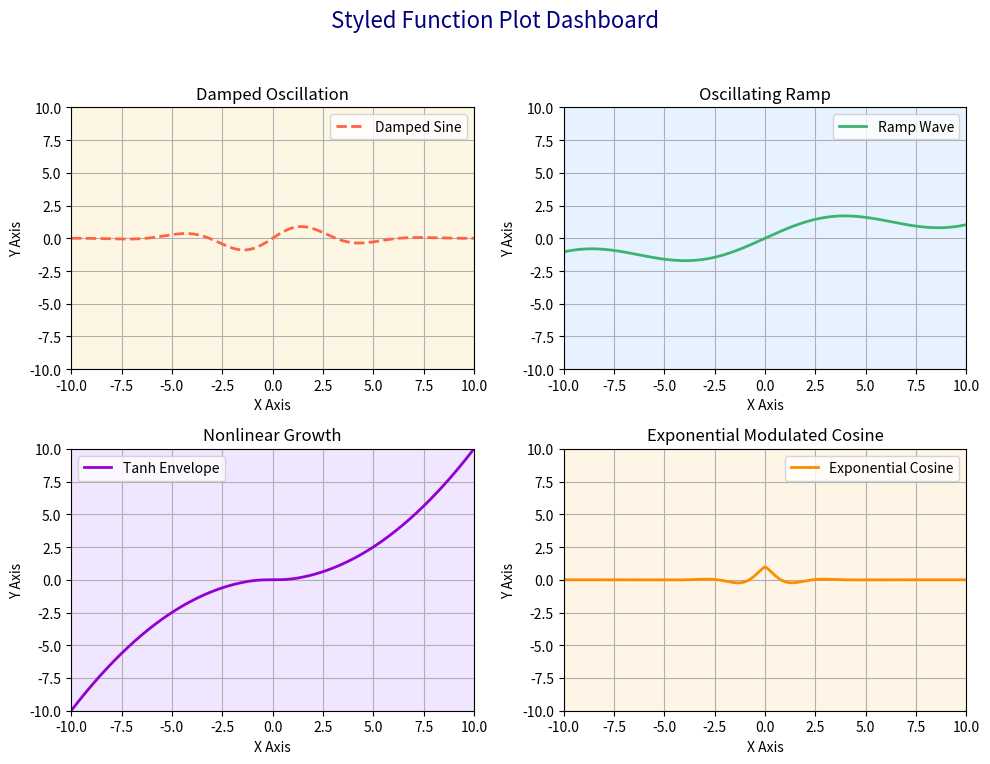

This figure's Python source:
# styled_dashboard.py
import numpy as np
import matplotlib.pyplot as plt

class StyledDashboard:
    """
    Generates a 2x2 matplotlib dashboard with uniquely styled subplots using custom curves
    and layout formatting for educational and presentation purposes.
    """

    @staticmethod
    def render():
        x = np.linspace(-10, 10, 400)

        fig, axs = plt.subplots(2, 2, figsize=(10, 8))
        fig.suptitle("Styled Function Plot Dashboard", fontsize=16, color='navy')

        # Subplot 1 – Custom oscillation curve
        y1 = np.sin(x) * np.exp(-x**2 / 20)
        axs[0, 0].plot(x, y1, color='tomato', linestyle='--', linewidth=2, label='Damped Sine')
        axs[0, 0].set_title("Damped Oscillation")
        axs[0, 0].legend()
        axs[0, 0].grid(True)
        axs[0, 0].set_facecolor('#fdf6e3')

        # Subplot 2 – Wavy ramp curve
        y2 = np.sin(x / 2) + x / 5
        axs[0, 1].plot(x, y2, color='mediumseagreen', linestyle='-', linewidth=2, label='Ramp Wave')
        axs[0, 1].set_title("Oscillating Ramp")
        axs[0, 1].legend()
        axs[0, 1].grid(True)
        axs[0, 1].set_facecolor('#e6f2ff')

        # Subplot 3 – Quadratic envelope
        y3 = np.tanh(x) * x**2 / 10
        axs[1, 0].plot(x, y3, color='darkviolet', linewidth=2, label='Tanh Envelope')
        axs[1, 0].set_title("Nonlinear Growth")
        axs[1, 0].legend()
        axs[1, 0].grid(True)
        axs[1, 0].set_facecolor('#f0e6ff')

        # Subplot 4 – Exponential dip
        y4 = np.exp(-np.abs(x)) * np.cos(2 * x)
        axs[1, 1].plot(x, y4, color='darkorange', linewidth=2, label='Exponential Cosine')
        axs[1, 1].set_title("Exponential Modulated Cosine")
        axs[1, 1].legend()
        axs[1, 1].grid(True)
        axs[1, 1].set_facecolor('#fff5e6')

        for ax in axs.flat:
            ax.set_xlim(-10, 10)
            ax.set_ylim(-10, 10)
            ax.set_xlabel("X Axis")
            ax.set_ylabel("Y Axis")

        plt.tight_layout(rect=[0, 0.03, 1, 0.95])
        plt.show()


if __name__ == "__main__":
    StyledDashboard.render()